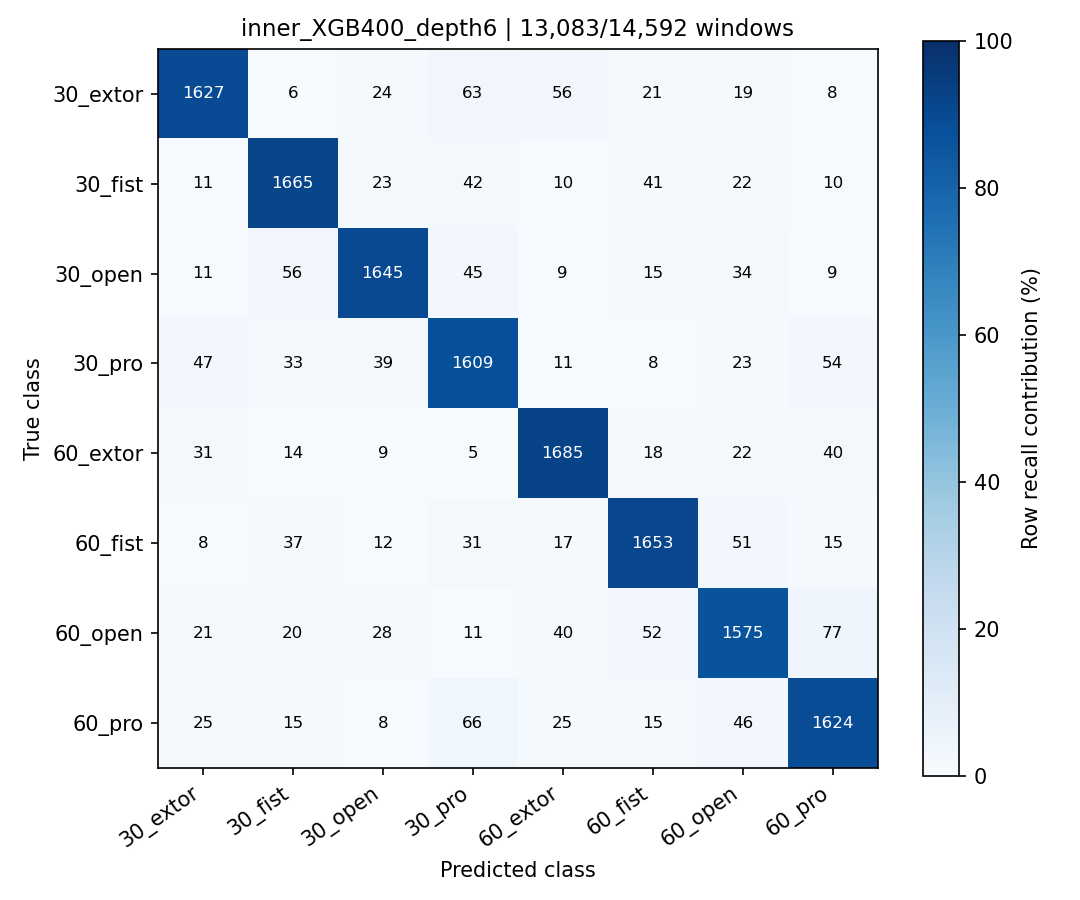

Source data for this figure (header and first rows):
true_class, 30_extor, 30_fist, 30_open, 30_pro, 60_extor, 60_fist, 60_open, 60_pro
30_extor, 1627, 6, 24, 63, 56, 21, 19, 8
30_fist, 11, 1665, 23, 42, 10, 41, 22, 10
30_open, 11, 56, 1645, 45, 9, 15, 34, 9
30_pro, 47, 33, 39, 1609, 11, 8, 23, 54
60_extor, 31, 14, 9, 5, 1685, 18, 22, 40
60_fist, 8, 37, 12, 31, 17, 1653, 51, 15
60_open, 21, 20, 28, 11, 40, 52, 1575, 77
60_pro, 25, 15, 8, 66, 25, 15, 46, 1624
